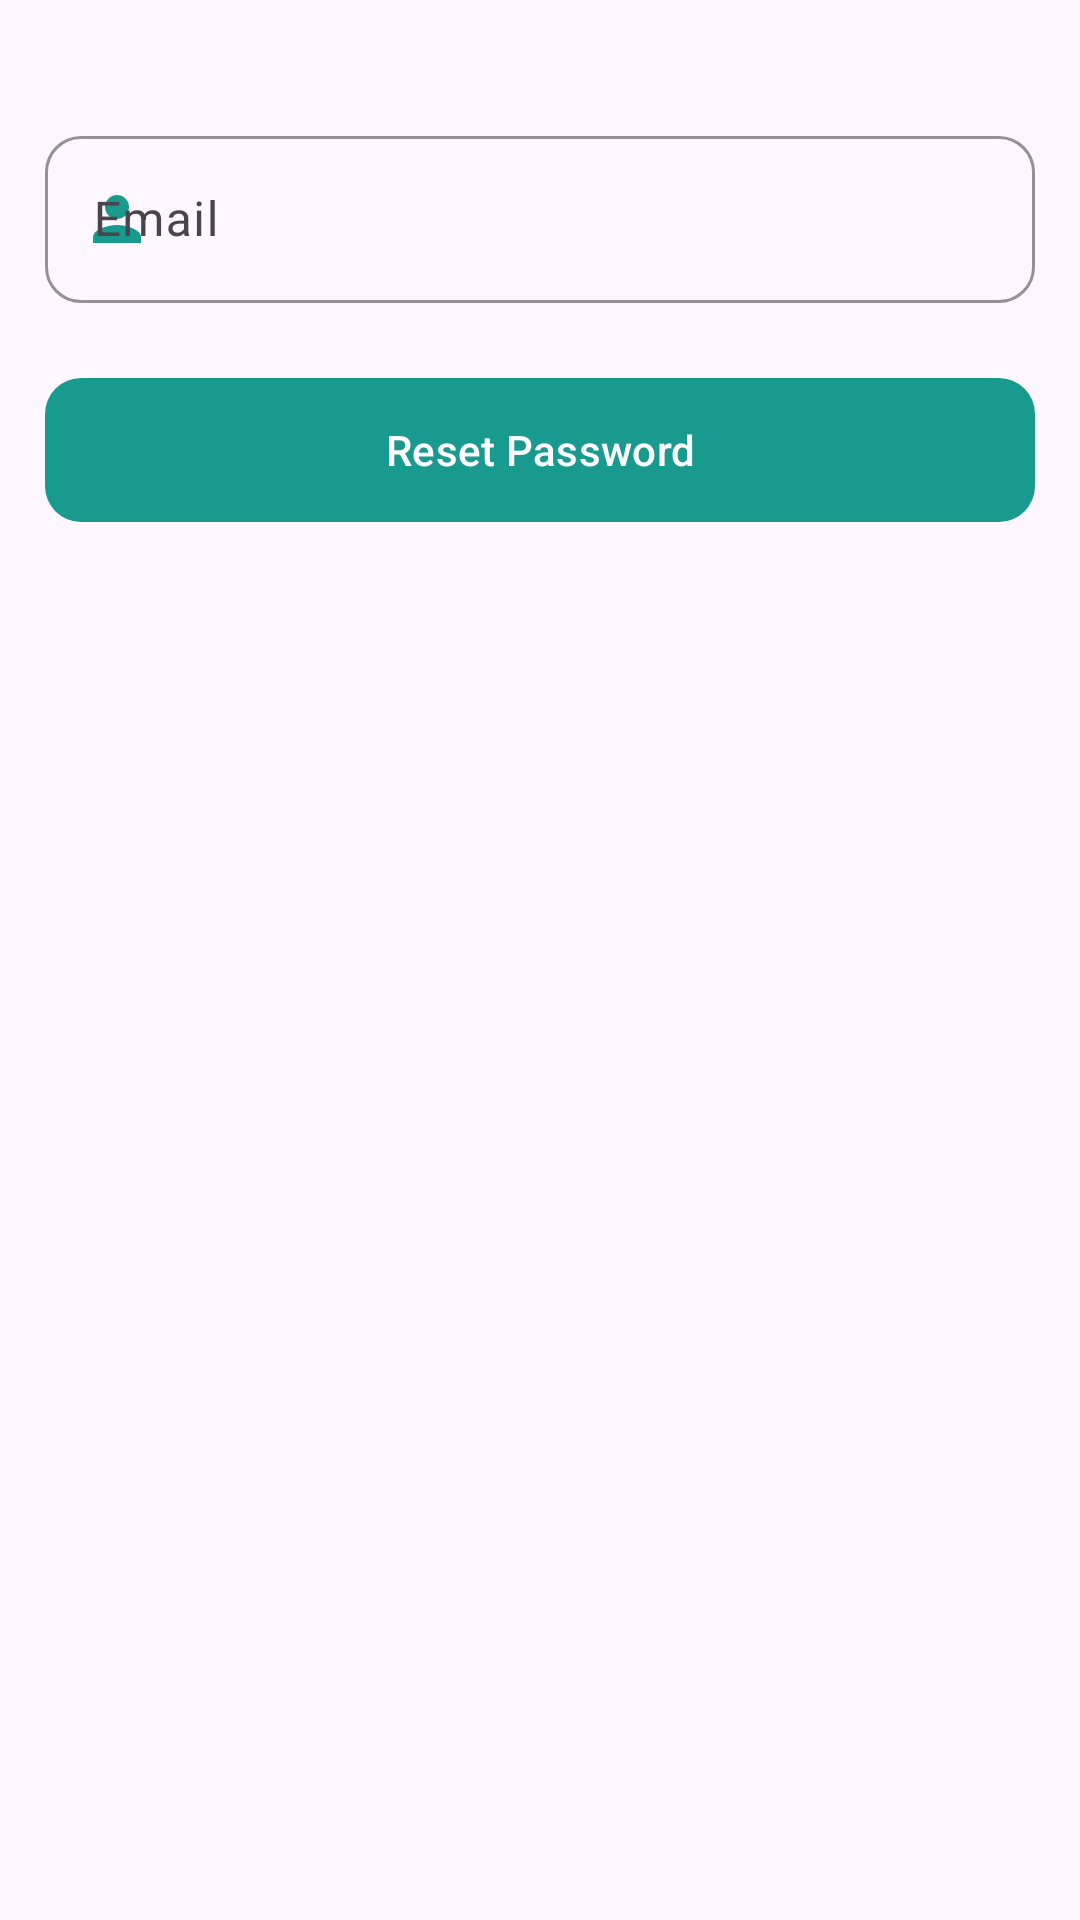

Reconstruct the res/layout file that produces this screen, plus the resources it refers to.
<!-- AndroidManifest.xml: application theme Theme.HealthOk -->
<!-- res/layout/fragment_forget_password_using_email.xml -->
<?xml version="1.0" encoding="utf-8"?>
<androidx.constraintlayout.widget.ConstraintLayout xmlns:android="http://schemas.android.com/apk/res/android"
    xmlns:app="http://schemas.android.com/apk/res-auto"
    xmlns:tools="http://schemas.android.com/tools"
    android:layout_width="match_parent"
    android:layout_height="match_parent"
    tools:context=".ui.authentication.forgetpassword.ForgetPasswordUsingEmailFragment">


    <LinearLayout
        android:layout_width="match_parent"
        android:layout_height="wrap_content"
        android:layout_marginStart="15dp"
        android:layout_marginEnd="15dp"
        android:orientation="vertical"
        app:layout_constraintEnd_toEndOf="parent"
        app:layout_constraintHorizontal_bias="0.5"
        app:layout_constraintStart_toStartOf="parent"
        app:layout_constraintTop_toTopOf="parent">


        <com.google.android.material.textfield.TextInputLayout
            android:id="@+id/ffpupe_tl_email"
            android:layout_width="match_parent"
            android:layout_height="match_parent"
            android:layout_marginTop="40dp"
            android:hint="Email"
            app:boxBackgroundMode="outline"
            app:boxCornerRadiusBottomEnd="12dp"
            app:boxCornerRadiusBottomStart="12dp"
            app:boxCornerRadiusTopEnd="12dp"
            app:boxCornerRadiusTopStart="12dp"
            app:boxStrokeColor="@color/primary"
            app:endIconMode="clear_text"
            app:hintAnimationEnabled="true"
            app:placeholderText="example@domain.com"
            app:startIconDrawable="@drawable/ic_person_green"
            app:startIconTint="@color/primary">

            <com.google.android.material.textfield.TextInputEditText
                android:layout_width="match_parent"
                android:layout_height="wrap_content"
                android:inputType="textEmailAddress"
                android:maxLines="1" />
        </com.google.android.material.textfield.TextInputLayout>

        <com.google.android.material.button.MaterialButton
            android:id="@+id/ffpupe_btn_reset_password"
            android:layout_width="match_parent"
            android:layout_height="wrap_content"
            android:text="Reset Password"
            android:layout_gravity="center"
            android:layout_marginTop="25dp"

            android:background="@drawable/background_button_green"/>
    </LinearLayout>


</androidx.constraintlayout.widget.ConstraintLayout>
<!-- resources referenced by this layout -->
<resources>
  <color name="primary">#199A8E</color>
  <!-- drawable background_button_green (drawable) -->
  <?xml version="1.0" encoding="utf-8"?>
  <shape xmlns:android="http://schemas.android.com/apk/res/android"
      android:shape="rectangle">
  
      <solid
          android:color="@color/primary"/>
  
      <corners android:radius="12dp"/>
  
  </shape>
  <!-- drawable ic_person_green (drawable) -->
  <vector
      android:height="24dp" android:tint="#2AC5B6"
      android:viewportHeight="24" android:viewportWidth="24"
      android:width="24dp" xmlns:android="http://schemas.android.com/apk/res/android">
      <path android:fillColor="@android:color/white" android:pathData="M12,12c2.21,0 4,-1.79 4,-4s-1.79,-4 -4,-4 -4,1.79 -4,4 1.79,4 4,4zM12,14c-2.67,0 -8,1.34 -8,4v2h16v-2c0,-2.66 -5.33,-4 -8,-4z"/>
  </vector>
  <style name="Theme.HealthOk" parent="Base.Theme.HealthOk" />
  <style name="Base.Theme.HealthOk" parent="Theme.Material3.DayNight.NoActionBar">
          
          
          <item name="colorPrimary">@color/primary</item>
          <item name="android:colorPrimaryDark">@color/primaryDark</item>
          <item name="colorOnPrimary">@color/white</item>
          <item name="android:statusBarColor">@color/primary</item>
      </style>
  <color name="primaryDark">#07453F</color>
  <color name="white">#FFFFFFFF</color>
</resources>
